Run: headless pygame with SDL's dummy video driver; simulated clock (each Clock.tick advances the game by its frame time, no real sleeping); random seed 0; keys injected as events and as key.get_pressed() state; mouse plan: one left click at the window centre at the start of phase 2, then a move to the lower-right quarter at the start of phase 3.
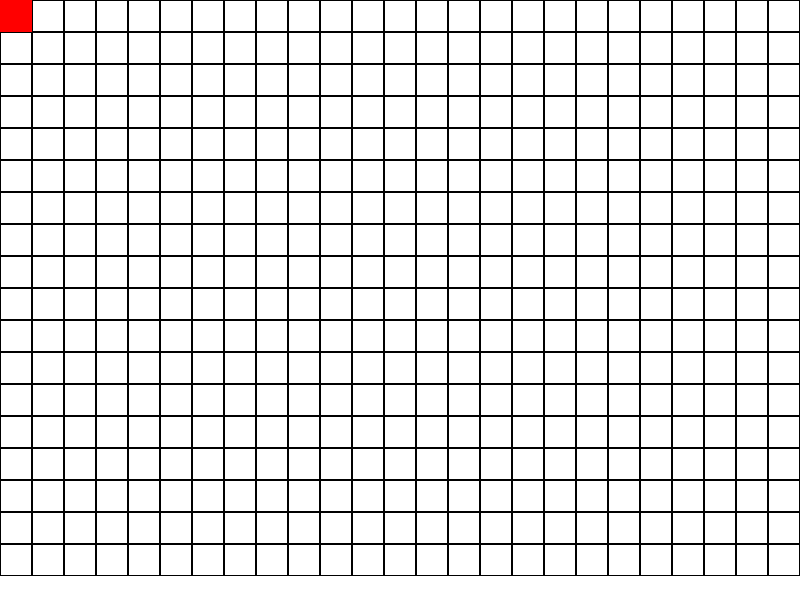
Frame 1 of 4 · flips 1–60 · no input
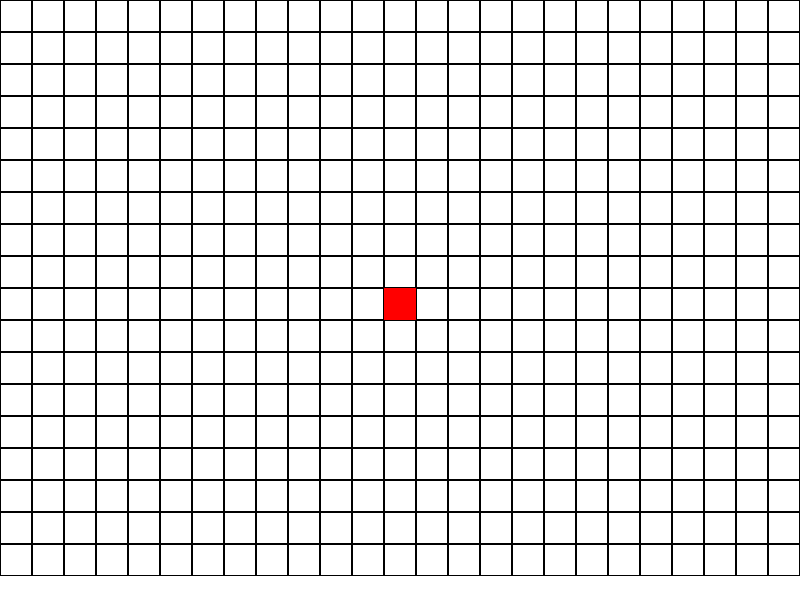
Frame 2 of 4 · flips 61–180 · clicked the window centre · tapped SPACE, RETURN · held RIGHT (→), D
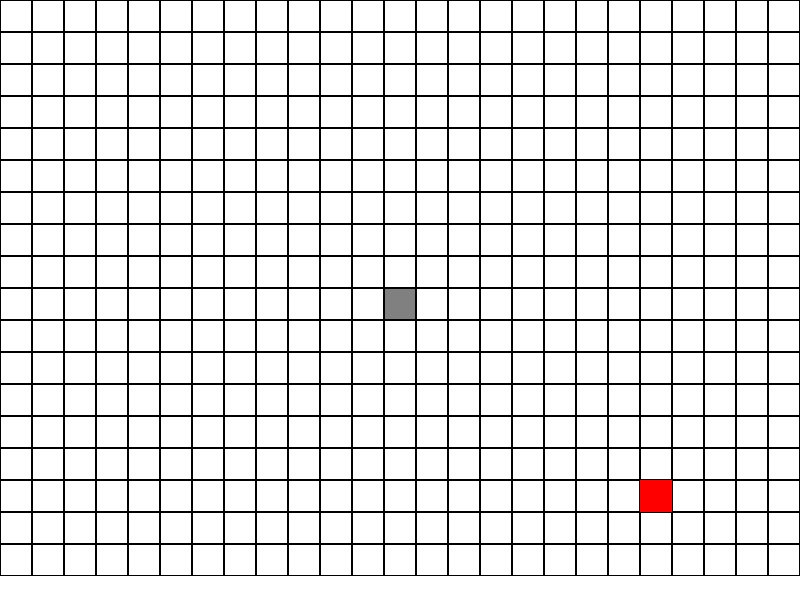
Frame 3 of 4 · flips 181–300 · moved the mouse to the lower-right quarter · held DOWN (↓), S
Frame 4 of 4 · flips 301–420 · held LEFT (←), A, UP (↑), W · screen unchanged from frame 3, image omitted

The pygame program that drew these frames:

import pygame

# Initialize Pygame
pygame.init()

# Set up the display
screen_width = 800
screen_height = 600
screen = pygame.display.set_mode((screen_width, screen_height))
pygame.display.set_caption("Tilemap Editor")

# Define colors
WHITE = (255, 255, 255)
BLACK = (0, 0, 0)
RED = (255, 0, 0)  # New color for the mouse position
GREY = (128, 128, 128)

# Define tile size
tile_size = 32

# Create a 2D array to store the tilemap
tilemap = [[0 for _ in range(screen_width // tile_size)] for _ in range(screen_height // tile_size)]

# Game loop
running = True
while running:
    # Handle events
    for event in pygame.event.get():
        if event.type == pygame.QUIT:
            running = False

        # Handle mouse events
        if event.type == pygame.MOUSEBUTTONDOWN:
            if event.button == 1:  # Left mouse button
                # Get the mouse position
                mouse_x, mouse_y = pygame.mouse.get_pos()

                # Validate the mouse position
                if 0 <= mouse_x < screen_width and 0 <= mouse_y < screen_height:
                    # Calculate the tile position
                    tile_x = mouse_x // tile_size
                    tile_y = mouse_y // tile_size

                    # Set the tile in the tilemap to a specific value (e.g., 1 for a wall tile)
                    tilemap[tile_y][tile_x] = 1

    # Clear the screen
    screen.fill(WHITE)

    # Draw the tilemap
    for y in range(len(tilemap)):
        for x in range(len(tilemap[y])):
            if tilemap[y][x] == 1:
                pygame.draw.rect(screen, GREY, (x * tile_size, y * tile_size, tile_size, tile_size))
            pygame.draw.rect(screen, BLACK, (x * tile_size, y * tile_size, tile_size, tile_size), 1)  # Draw grid lines

    # Get the mouse position
    mouse_x, mouse_y = pygame.mouse.get_pos()

    # Validate the mouse position
    if 0 <= mouse_x < screen_width and 0 <= mouse_y < screen_height:
        # Calculate the tile position
        tile_x = mouse_x // tile_size
        tile_y = mouse_y // tile_size

        # Draw a colored rectangle at the mouse position
        pygame.draw.rect(screen, RED, (tile_x * tile_size, tile_y * tile_size, tile_size, tile_size))

    # Update the display
    pygame.display.flip()

# Quit the game
pygame.quit()
